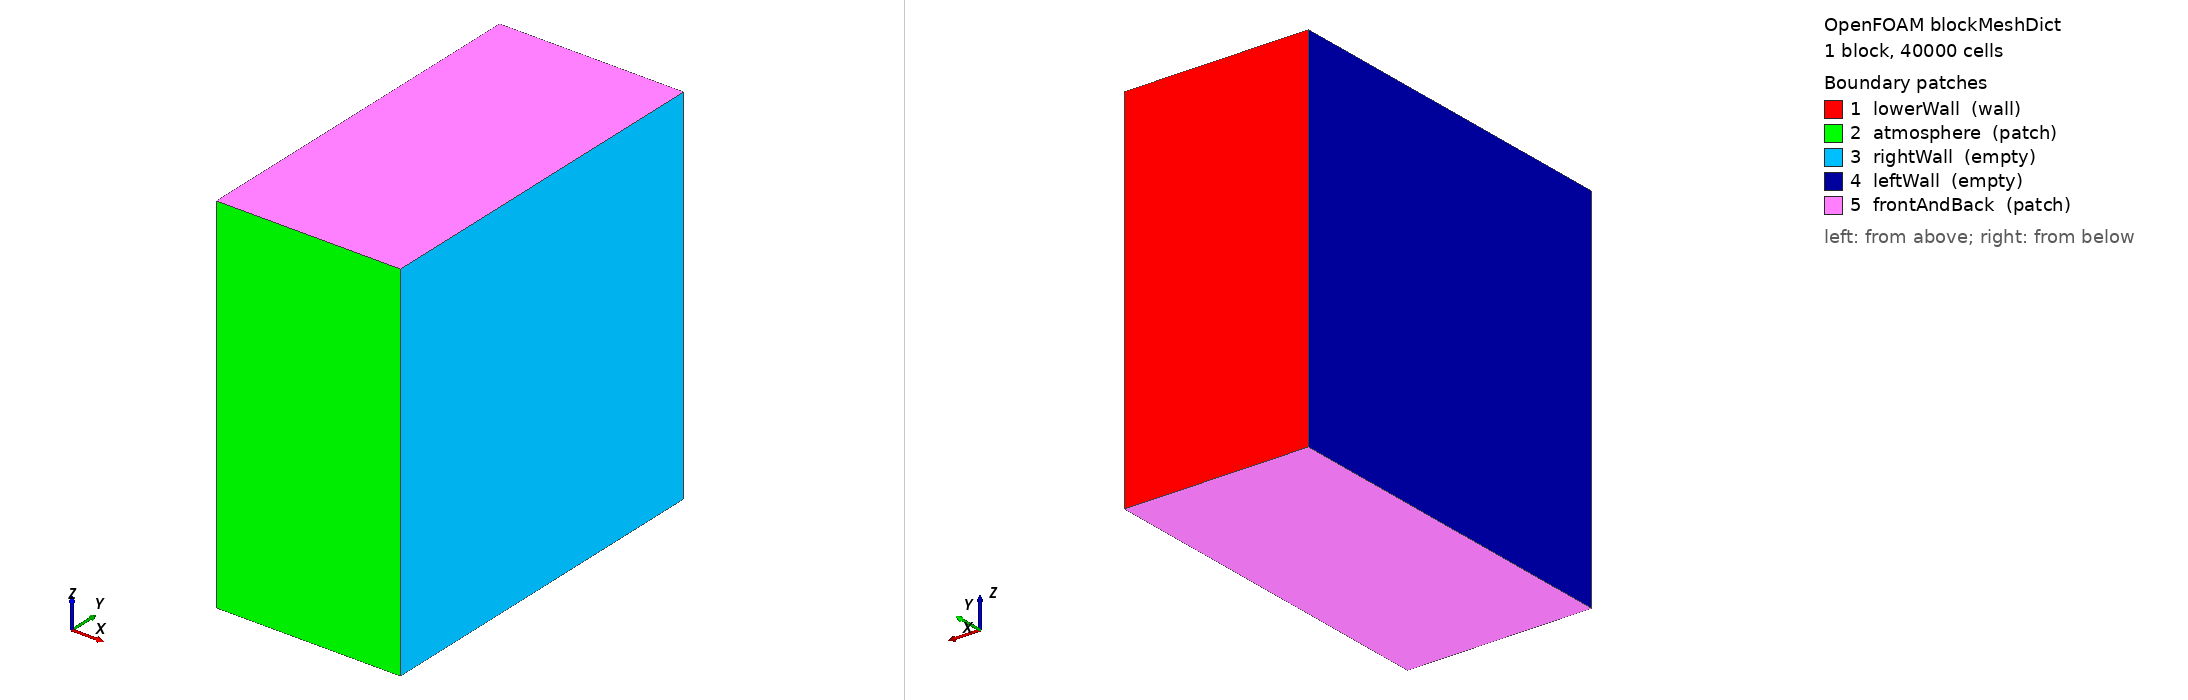

OpenFOAM case: the mesh blockMesh builds from blockMeshDict, 1 block(s), 40000 cells. Boundary patches (legend numbers): 1 lowerWall (wall), 2 atmosphere (patch), 3 rightWall (empty), 4 leftWall (empty), 5 frontAndBack (patch). Left view from above one corner, right view from below the opposite corner. Boundary conditions: 0 field file(s) under 0/; 0 of 5 drawn patches have an entry in a shipped field file.

=== system/blockMeshDict ===
/*--------------------------------*- C++ -*----------------------------------*\
| =========                 |                                                 |
| \\      /  F ield         | OpenFOAM: The Open Source CFD Toolbox           |
|  \\    /   O peration     | Version:  3.10                                 |
|   \\  /    A nd           | Web:      www.OpenFOAM.org                      |
|    \\/     M anipulation  |                                                 |
\*---------------------------------------------------------------------------*/
FoamFile
{
    version     2.0;
    format      ascii;
    class       dictionary;
    object      blockMeshDict;
}
// * * * * * * * * * * * * * * * * * * * * * * * * * * * * * * * * * * * * * //

convertToMeters 1e-3;

vertices
(


    (-0.05 0 0)//0
    (0.05 0 0)//1
    (0.05 0.2 0)//2
    (-0.05 0.2 0)//3
    (-0.05 0 0.2)//4
    (0.05 0 0.2)//5
    (0.05 0.2 0.2)//6
    (-0.05 0.2 0.2)//7



);
blocks
(
    hex (0 1 2 3 4 5 6 7) (1 200 200) simpleGrading (1 1 1)		//REGION 1



);

edges
(
);

boundary
(

    lowerWall
    {
        type wall;
        faces
        (
            (3 7 6 2)

        );
    }

    atmosphere
    {
        type patch;
        faces
        (
            (1 5 4 0)
        );
    }
    rightWall
    {
        type empty;
        faces
        (
            (1 2 6 5)
	    
        );
    }
    leftWall
    {
        type empty;
        faces
        (
            (0 4 7 3)
        );
    }
    frontAndBack
    {
        type patch;
        faces
        (
            (0 3 2 1)
	    (5 6 7 4)
        );
    }
);

mergePatchPairs
(


);

// ************************************************************************* //


=== system/controlDict ===
/*--------------------------------*- C++ -*----------------------------------*\
| =========                 |                                                 |
| \\      /  F ield         | OpenFOAM: The Open Source CFD Toolbox           |
|  \\    /   O peration     | Version:  3.0.1                                 |
|   \\  /    A nd           | Web:      www.OpenFOAM.org                      |
|    \\/     M anipulation  |                                                 |
\*---------------------------------------------------------------------------*/
FoamFile
{
    version     2.0;
    format      ascii;
    class       dictionary;
    location    "system";
    object      controlDict;
}
// * * * * * * * * * * * * * * * * * * * * * * * * * * * * * * * * * * * * * //
libs
(
    "libROUNDSchemes.so" 
);

application     Flint_multiphaseEulerFoamD;

startFrom       latestTime;

startTime       0;

stopAt          endTime;

endTime         5e-8; 

deltaT          5e-10;

writeControl    adjustableRunTime;

writeInterval   5.0e-9;

purgeWrite      0;

writeFormat     ascii;

writePrecision  10;

writeCompression uncompressed;

timeFormat      general;

timePrecision   10;

runTimeModifiable yes;

adjustTimeStep  yes;

maxCo           0.1;//0.1;
maxAlphaCo      0.1;

maxDeltaT       0.25e-9;


// ************************************************************************* //
